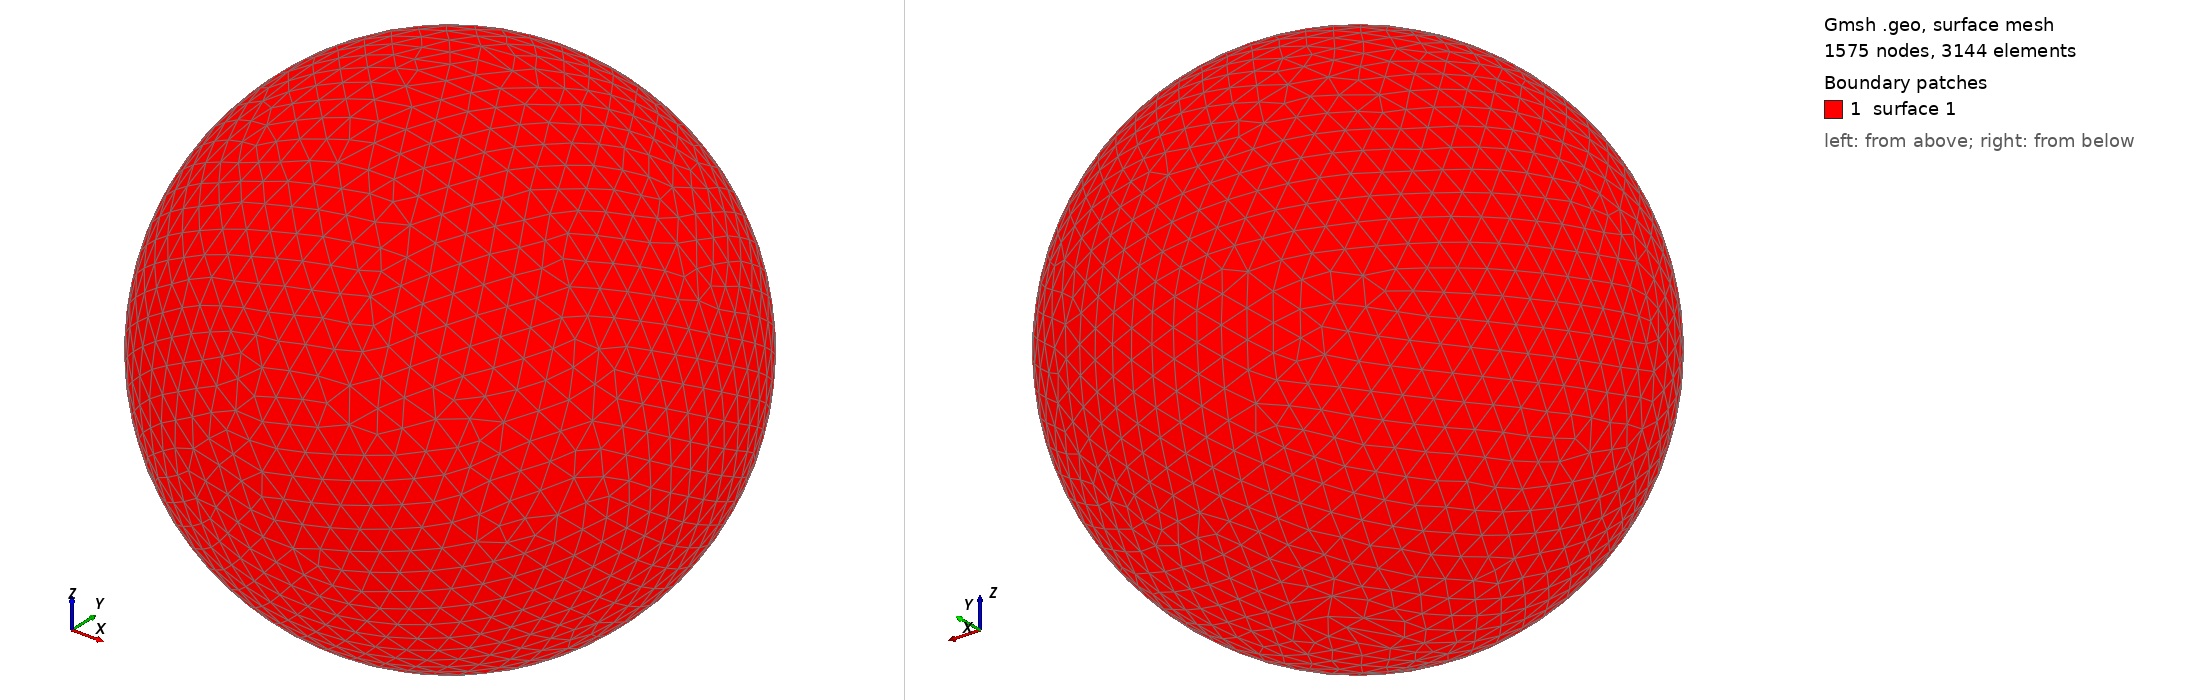

Gmsh geometry script, surface-meshed: 1575 nodes, 3144 surface elements. Boundary patches (legend numbers): 1 surface 1. Left view from above one corner, right view from below the opposite corner. The script declares no physical surfaces, so the legend lists its geometric surfaces. The drawing asked Gmsh for element sizes between 1% and 20% of the model's largest extent; the script's own settings can give other sizes.

=== shot2322.geo (drawn) ===
SetFactory("OpenCASCADE");
Point(1) = {0,0,0,0};
Sphere(1) = {0,0,0,0.38890000};
MeshSize{ PointsOf{ Surface{:}; } } = 0.038890000;
Mesh.ElementOrder=1;
Mesh.Format=39;
